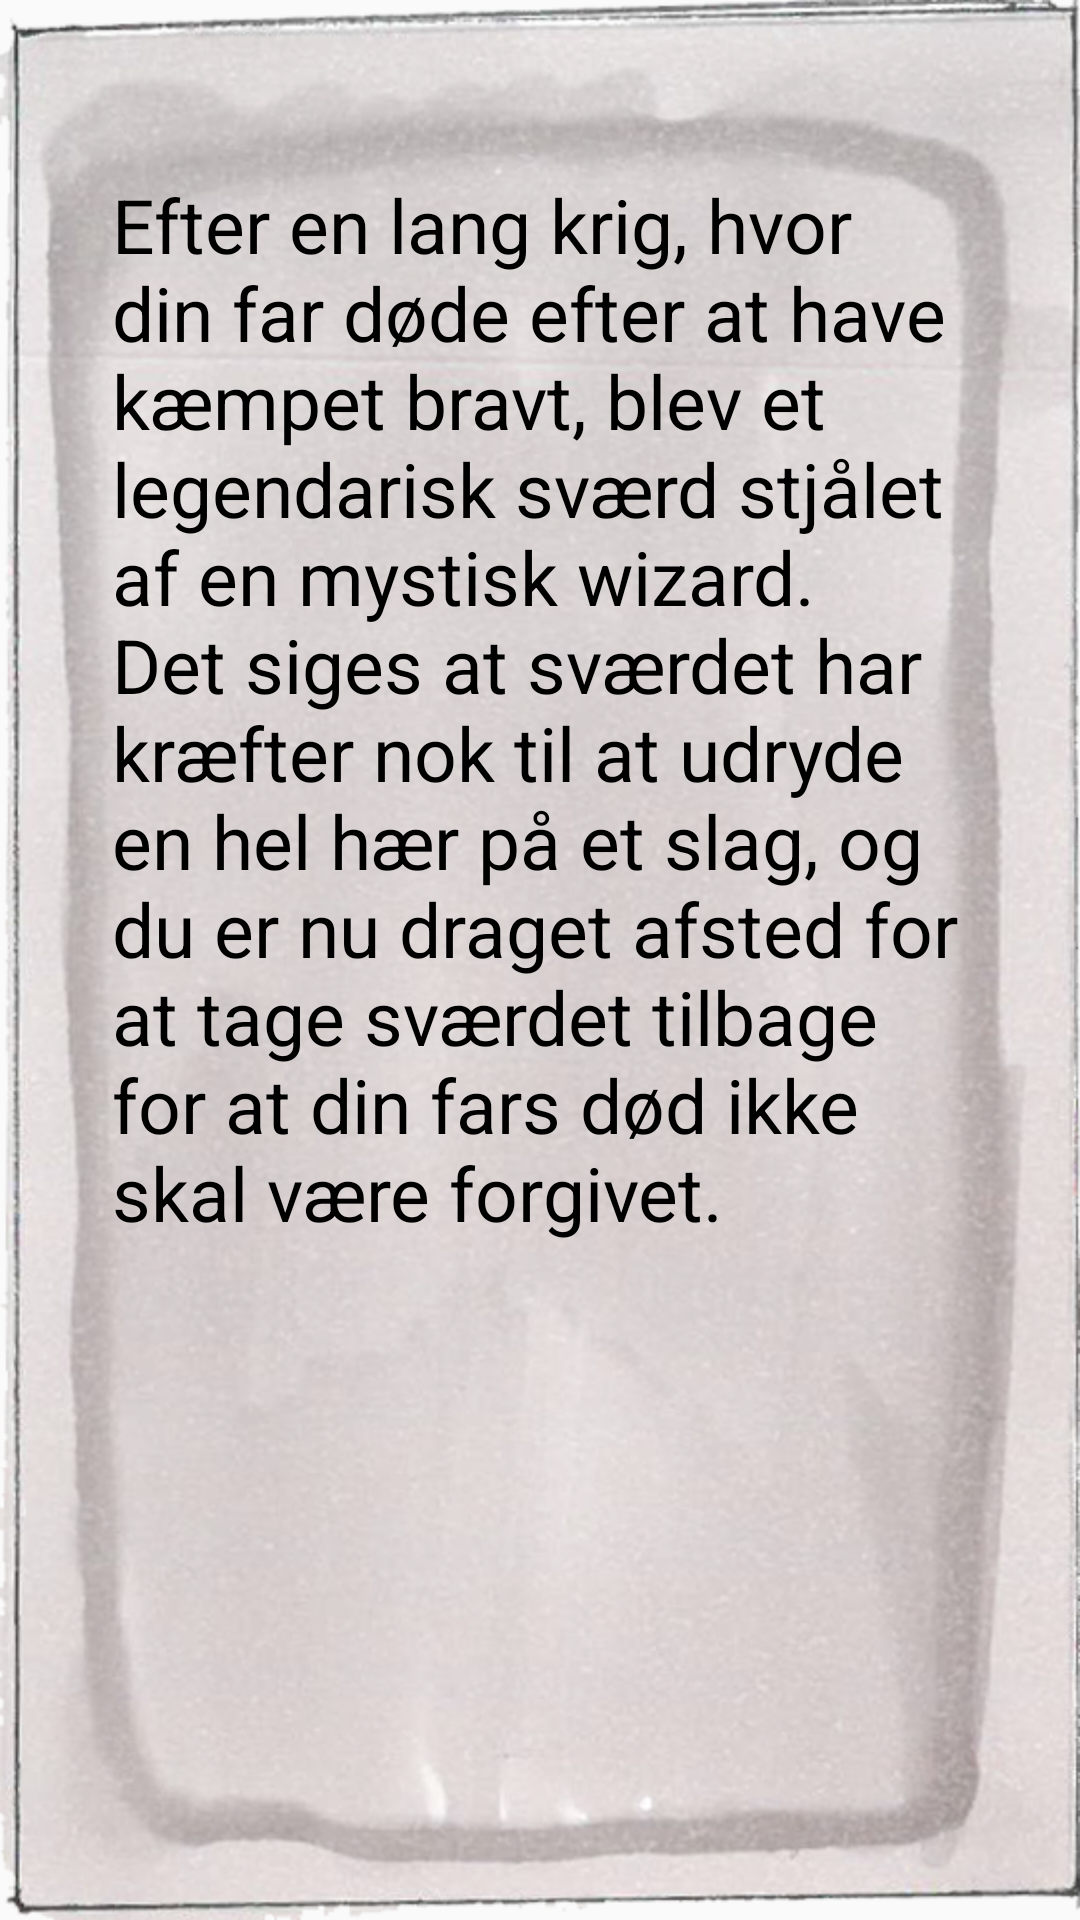

Android layout source for this screen:
<!-- AndroidManifest.xml: application theme AppTheme -->
<!-- res/layout/activity_main_story.xml -->
<?xml version="1.0" encoding="utf-8"?>
<android.support.constraint.ConstraintLayout xmlns:android="http://schemas.android.com/apk/res/android"
    xmlns:app="http://schemas.android.com/apk/res-auto"
    xmlns:tools="http://schemas.android.com/tools"
    android:layout_width="match_parent"
    android:layout_height="match_parent"
    tools:context="com.example.zeltr.codehero.MainStory">

    <ImageView
        android:background="@drawable/background"
        android:layout_width="wrap_content"
        android:layout_height="wrap_content"
        android:layout_alignParentTop="true"
        android:layout_alignParentStart="true"
        android:id="@+id/backgroundPicture"
        android:scaleType="fitXY"
        app:layout_constraintTop_toTopOf="parent"
        app:layout_constraintLeft_toLeftOf="parent"
        app:layout_constraintBottom_toBottomOf="parent"
        android:layout_marginLeft="0dp"
        app:layout_constraintVertical_bias="0.0" />

    <TextView
        android:layout_width="286dp"
        android:layout_height="wrap_content"
        android:layout_alignParentEnd="true"
        android:layout_alignParentStart="true"
        android:layout_alignParentTop="true"
        android:layout_marginLeft="8dp"
        android:layout_marginRight="8dp"
        android:layout_marginTop="58dp"
        android:text="@string/mainStory"
        android:textColor="#000"
        android:textSize="25sp"
        app:layout_constraintHorizontal_bias="0.506"
        app:layout_constraintLeft_toLeftOf="parent"
        app:layout_constraintRight_toRightOf="parent"
        app:layout_constraintTop_toTopOf="@+id/backgroundPicture" />

</android.support.constraint.ConstraintLayout>
<!-- resources referenced by this layout -->
<resources>
  <!-- drawable background: png bitmap (drawable, 599581 bytes) -->
  <string name="mainStory">Efter en lang krig, hvor din far døde efter at have kæmpet bravt, blev et legendarisk sværd
      stjålet af en mystisk wizard. Det siges at sværdet har kræfter nok til at udryde en hel hær på et slag, og du er nu draget afsted
      for at tage sværdet tilbage for at din fars død ikke skal være forgivet.</string>
  <style name="AppTheme" parent="android:Theme.Material.Light.DarkActionBar">
          
  
      </style>
</resources>
